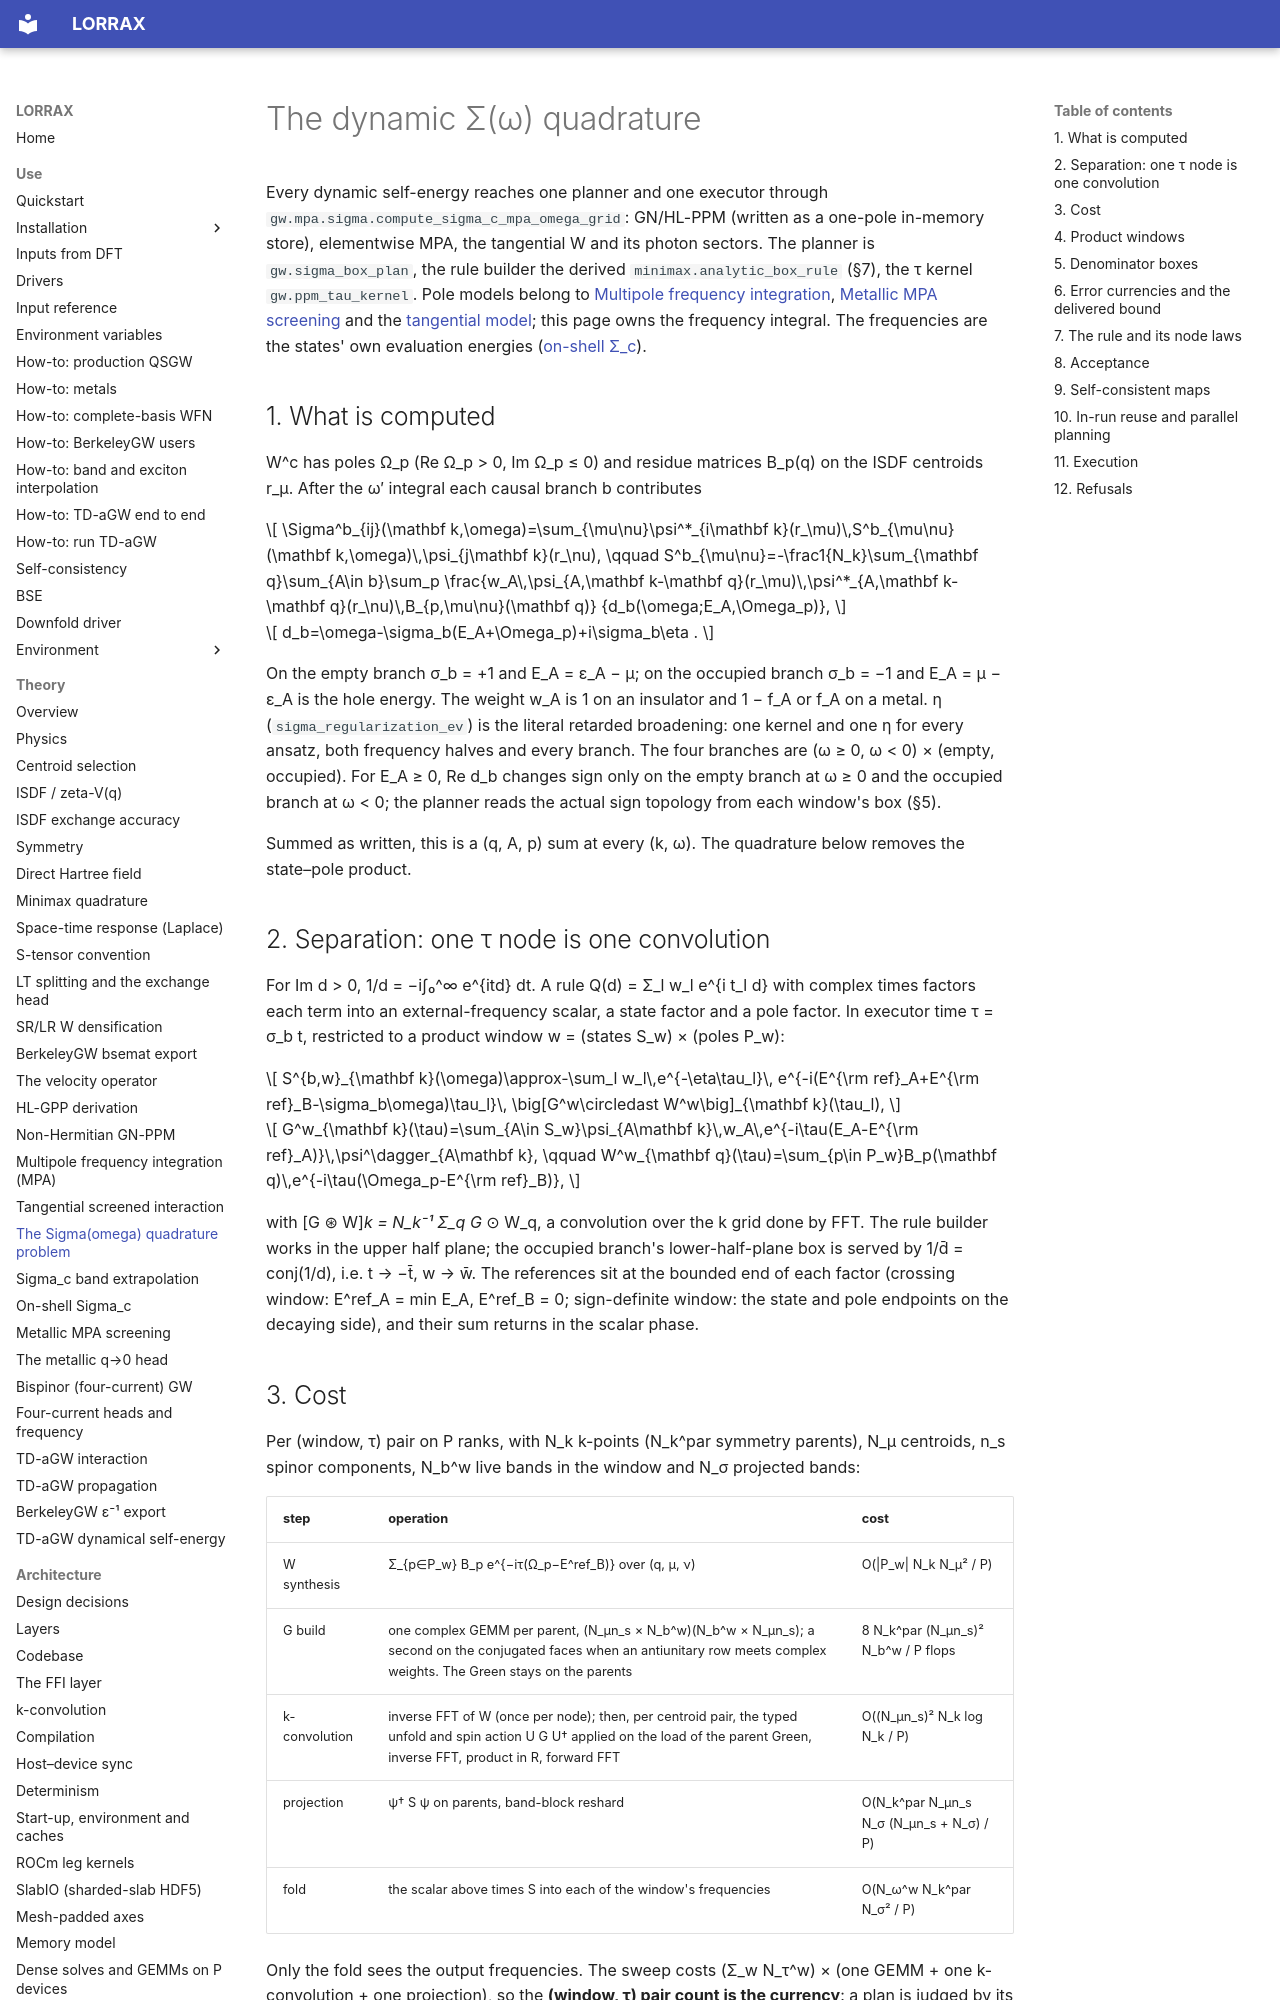

repository: jackmcarthur/lorrax · page: theory/sigma-quadrature-problem/index.html · generator: mkdocs

# The dynamic Σ(ω) quadrature

Every dynamic self-energy reaches one planner and one executor through
`gw.mpa.sigma.compute_sigma_c_mpa_omega_grid`: GN/HL-PPM (written as a
one-pole in-memory store), elementwise MPA, the tangential W and its photon
sectors. The planner is `gw.sigma_box_plan`, the rule builder the derived
`minimax.analytic_box_rule` (§7), the τ kernel `gw.ppm_tau_kernel`. Pole models
belong to [Multipole frequency integration](THEORY_mpa_implementation.md),
[Metallic MPA screening](metallic-mpa-screening.md) and the
[tangential model](../architecture/tangential_model.md); this page owns the
frequency integral. The frequencies are the states' own evaluation energies
([on-shell Σ_c](sigma-on-shell.md)).

## 1. What is computed

W^c has poles Ω_p (Re Ω_p > 0, Im Ω_p ≤ 0) and residue matrices B_p(q) on the
ISDF centroids r_μ. After the ω′ integral each causal branch b contributes

$$
\Sigma^b_{ij}(\mathbf k,\omega)=\sum_{\mu\nu}\psi^*_{i\mathbf k}(r_\mu)\,S^b_{\mu\nu}(\mathbf k,\omega)\,\psi_{j\mathbf k}(r_\nu),
\qquad
S^b_{\mu\nu}=-\frac1{N_k}\sum_{\mathbf q}\sum_{A\in b}\sum_p
\frac{w_A\,\psi_{A,\mathbf k-\mathbf q}(r_\mu)\,\psi^*_{A,\mathbf k-\mathbf q}(r_\nu)\,B_{p,\mu\nu}(\mathbf q)}
{d_b(\omega;E_A,\Omega_p)},
$$

$$
d_b=\omega-\sigma_b(E_A+\Omega_p)+i\sigma_b\eta .
$$

On the empty branch σ_b = +1 and E_A = ε_A − μ; on the occupied branch
σ_b = −1 and E_A = μ − ε_A is the hole energy. The weight w_A is 1 on an
insulator and 1 − f_A or f_A on a metal. η (`sigma_regularization_ev`) is the
literal retarded broadening: one kernel and one η for every ansatz, both
frequency halves and every branch. The four branches are
(ω ≥ 0, ω < 0) × (empty, occupied). For E_A ≥ 0, Re d_b changes sign only on
the empty branch at ω ≥ 0 and the occupied branch at ω < 0; the planner reads
the actual sign topology from each window's box (§5).

Summed as written, this is a (q, A, p) sum at every (k, ω). The quadrature
below removes the state–pole product.

## 2. Separation: one τ node is one convolution

For Im d > 0, 1/d = −i∫₀^∞ e^{itd} dt. A rule Q(d) = Σ_l w_l e^{i t_l d}
with complex times factors each term into an external-frequency scalar, a
state factor and a pole factor. In executor time τ = σ_b t, restricted to a
product window w = (states S_w) × (poles P_w):

$$
S^{b,w}_{\mathbf k}(\omega)\approx-\sum_l w_l\,e^{-\eta\tau_l}\,
e^{-i(E^{\rm ref}_A+E^{\rm ref}_B-\sigma_b\omega)\tau_l}\,
\big[G^w\circledast W^w\big]_{\mathbf k}(\tau_l),
$$

$$
G^w_{\mathbf k}(\tau)=\sum_{A\in S_w}\psi_{A\mathbf k}\,w_A\,e^{-i\tau(E_A-E^{\rm ref}_A)}\,\psi^\dagger_{A\mathbf k},
\qquad
W^w_{\mathbf q}(\tau)=\sum_{p\in P_w}B_p(\mathbf q)\,e^{-i\tau(\Omega_p-E^{\rm ref}_B)},
$$

with [G ⊛ W]_k = N_k⁻¹ Σ_q G_{k−q} ⊙ W_q, a convolution over the k grid done
by FFT. The rule builder works in the upper half plane; the occupied branch's
lower-half-plane box is served by 1/d̄ = conj(1/d), i.e. t → −t̄, w → w̄.
The references sit at the bounded end of each factor (crossing window:
E^ref_A = min E_A, E^ref_B = 0; sign-definite window: the state and pole
endpoints on the decaying side), and their sum returns in the scalar
phase.
